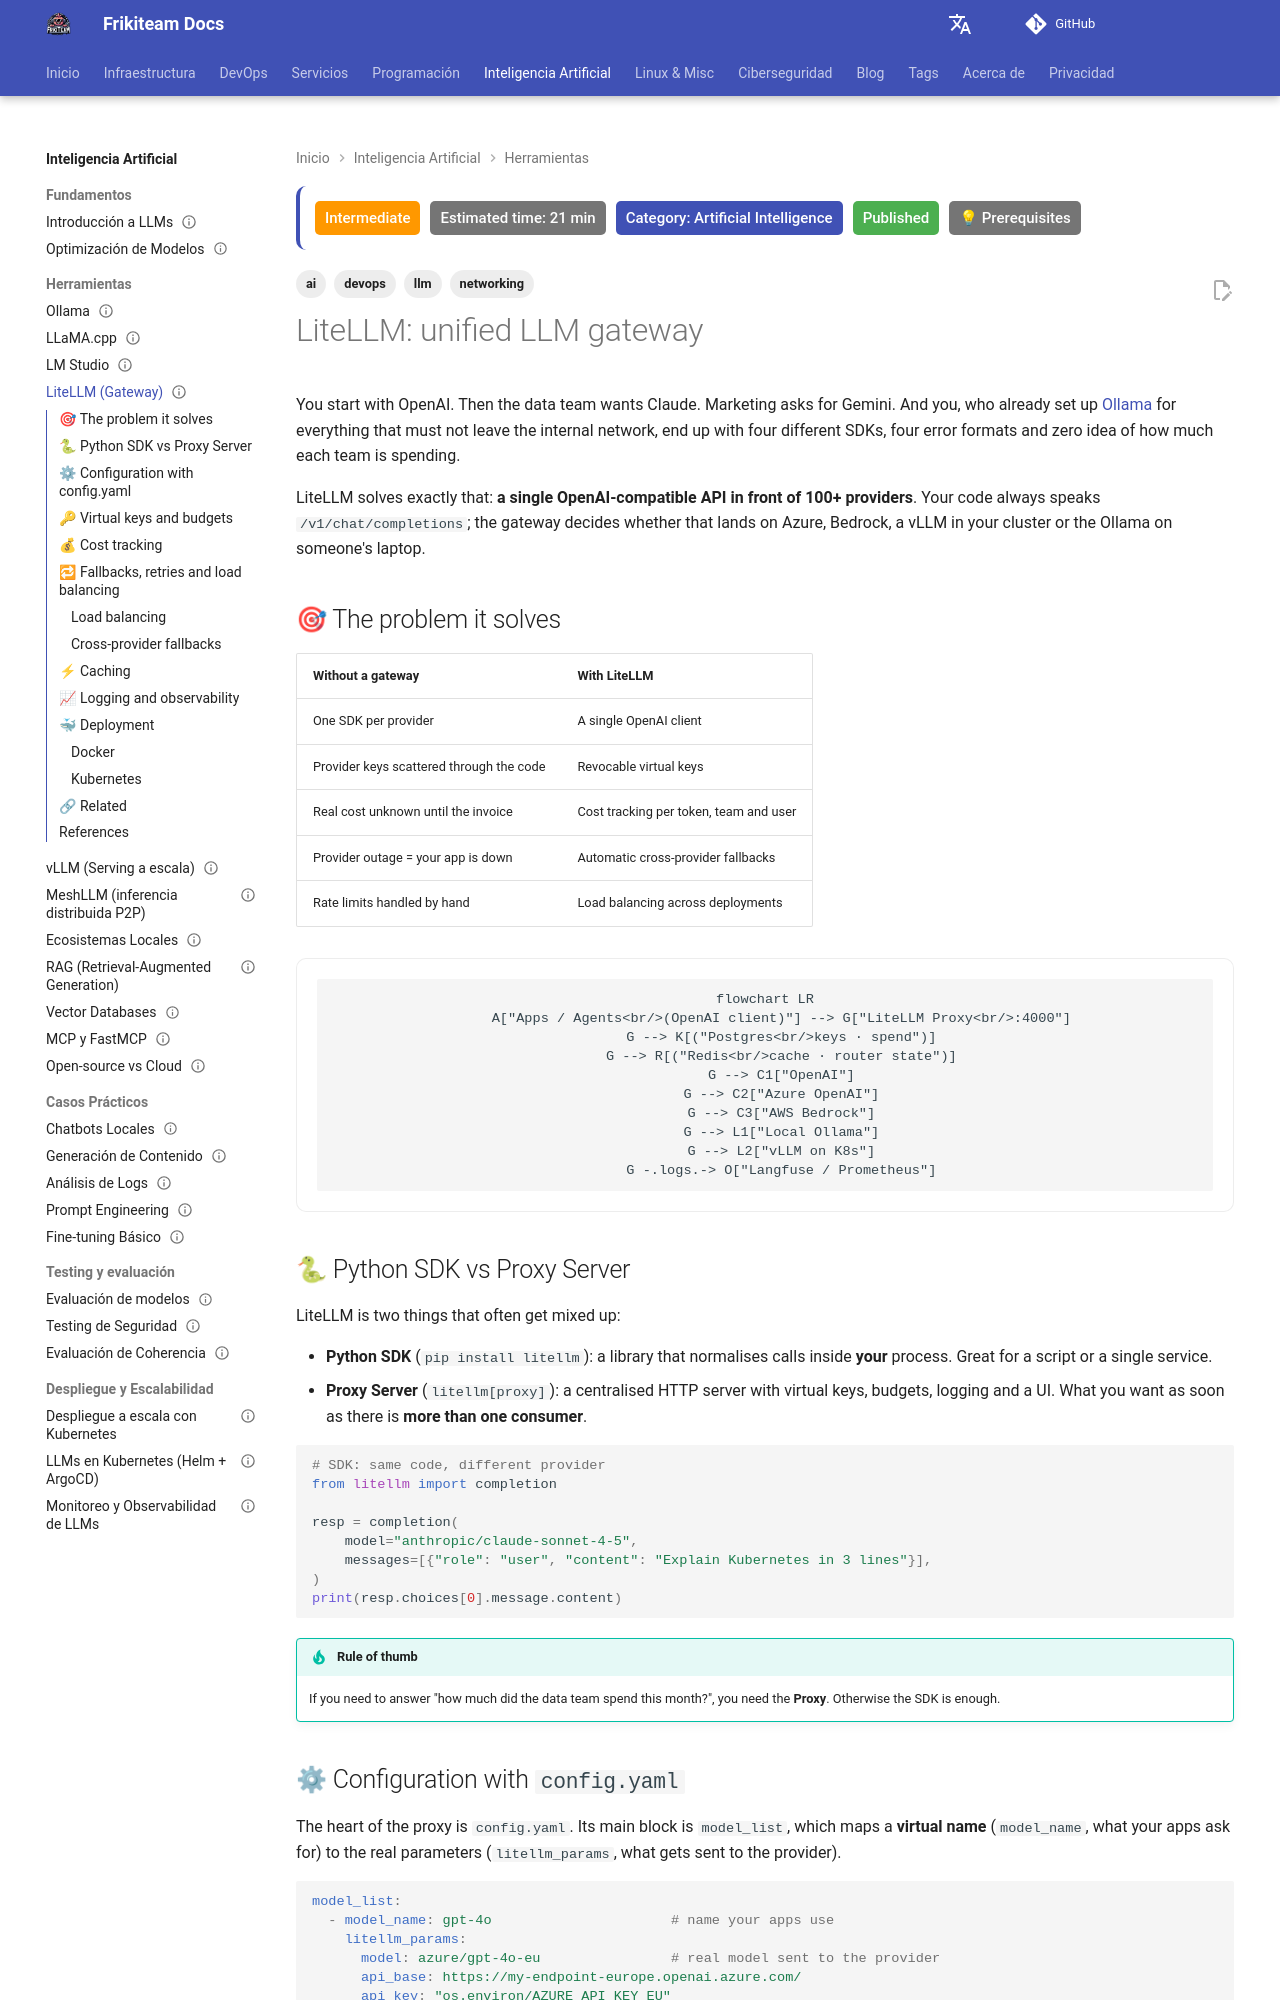

repository: rasty94/Frikiteam-docs · page: en/doc/ai/litellm/index.html · generator: mkdocs

---
title: "LiteLLM: unified LLM gateway"
description: "LiteLLM guide: one OpenAI-compatible API for 100+ providers, proxy server with config.yaml, virtual keys, budgets, cost tracking, fallbacks, load balancing and Docker/Kubernetes deployment"
keywords: "litellm, llm gateway, llm proxy, openai compatible, cost tracking, fallbacks, load balancing, devops"
tags: ['ai', 'llm', 'networking', 'devops']
updated: 2026-10-11
difficulty: intermediate
estimated_time: 21 min
category: Artificial Intelligence
status: published
last_reviewed: 2026-10-11
prerequisites:
  - "Basic LLM knowledge"
  - "Basic Python and Docker"
reviewers: ["@rasty94"]
contributors: ["@rasty94"]
---

# LiteLLM: unified LLM gateway

You start with OpenAI. Then the data team wants Claude. Marketing asks for Gemini. And you, who already set up [Ollama](ollama_basics.md) for everything that must not leave the internal network, end up with four different SDKs, four error formats and zero idea of how much each team is spending.

LiteLLM solves exactly that: **a single OpenAI-compatible API in front of 100+ providers**. Your code always speaks `/v1/chat/completions`; the gateway decides whether that lands on Azure, Bedrock, a vLLM in your cluster or the Ollama on someone's laptop.

## 🎯 The problem it solves

| Without a gateway | With LiteLLM |
| --- | --- |
| One SDK per provider | A single OpenAI client |
| Provider keys scattered through the code | Revocable virtual keys |
| Real cost unknown until the invoice | Cost tracking per token, team and user |
| Provider outage = your app is down | Automatic cross-provider fallbacks |
| Rate limits handled by hand | Load balancing across deployments |

```mermaid
flowchart LR
    A["Apps / Agents<br/>(OpenAI client)"] --> G["LiteLLM Proxy<br/>:4000"]
    G --> K[("Postgres<br/>keys · spend")]
    G --> R[("Redis<br/>cache · router state")]
    G --> C1["OpenAI"]
    G --> C2["Azure OpenAI"]
    G --> C3["AWS Bedrock"]
    G --> L1["Local Ollama"]
    G --> L2["vLLM on K8s"]
    G -.logs.-> O["Langfuse / Prometheus"]
```

## 🐍 Python SDK vs Proxy Server

LiteLLM is two things that often get mixed up:

- **Python SDK** (`pip install litellm`): a library that normalises calls inside **your** process. Great for a script or a single service.
- **Proxy Server** (`litellm[proxy]`): a centralised HTTP server with virtual keys, budgets, logging and a UI. What you want as soon as there is **more than one consumer**.

```python
# SDK: same code, different provider
from litellm import completion

resp = completion(
    model="anthropic/claude-sonnet-4-5",
    messages=[{"role": "user", "content": "Explain Kubernetes in 3 lines"}],
)
print(resp.choices[0].message.content)
```

!!! tip "Rule of thumb"
    If you need to answer "how much did the data team spend this month?", you need the **Proxy**. Otherwise the SDK is enough.
